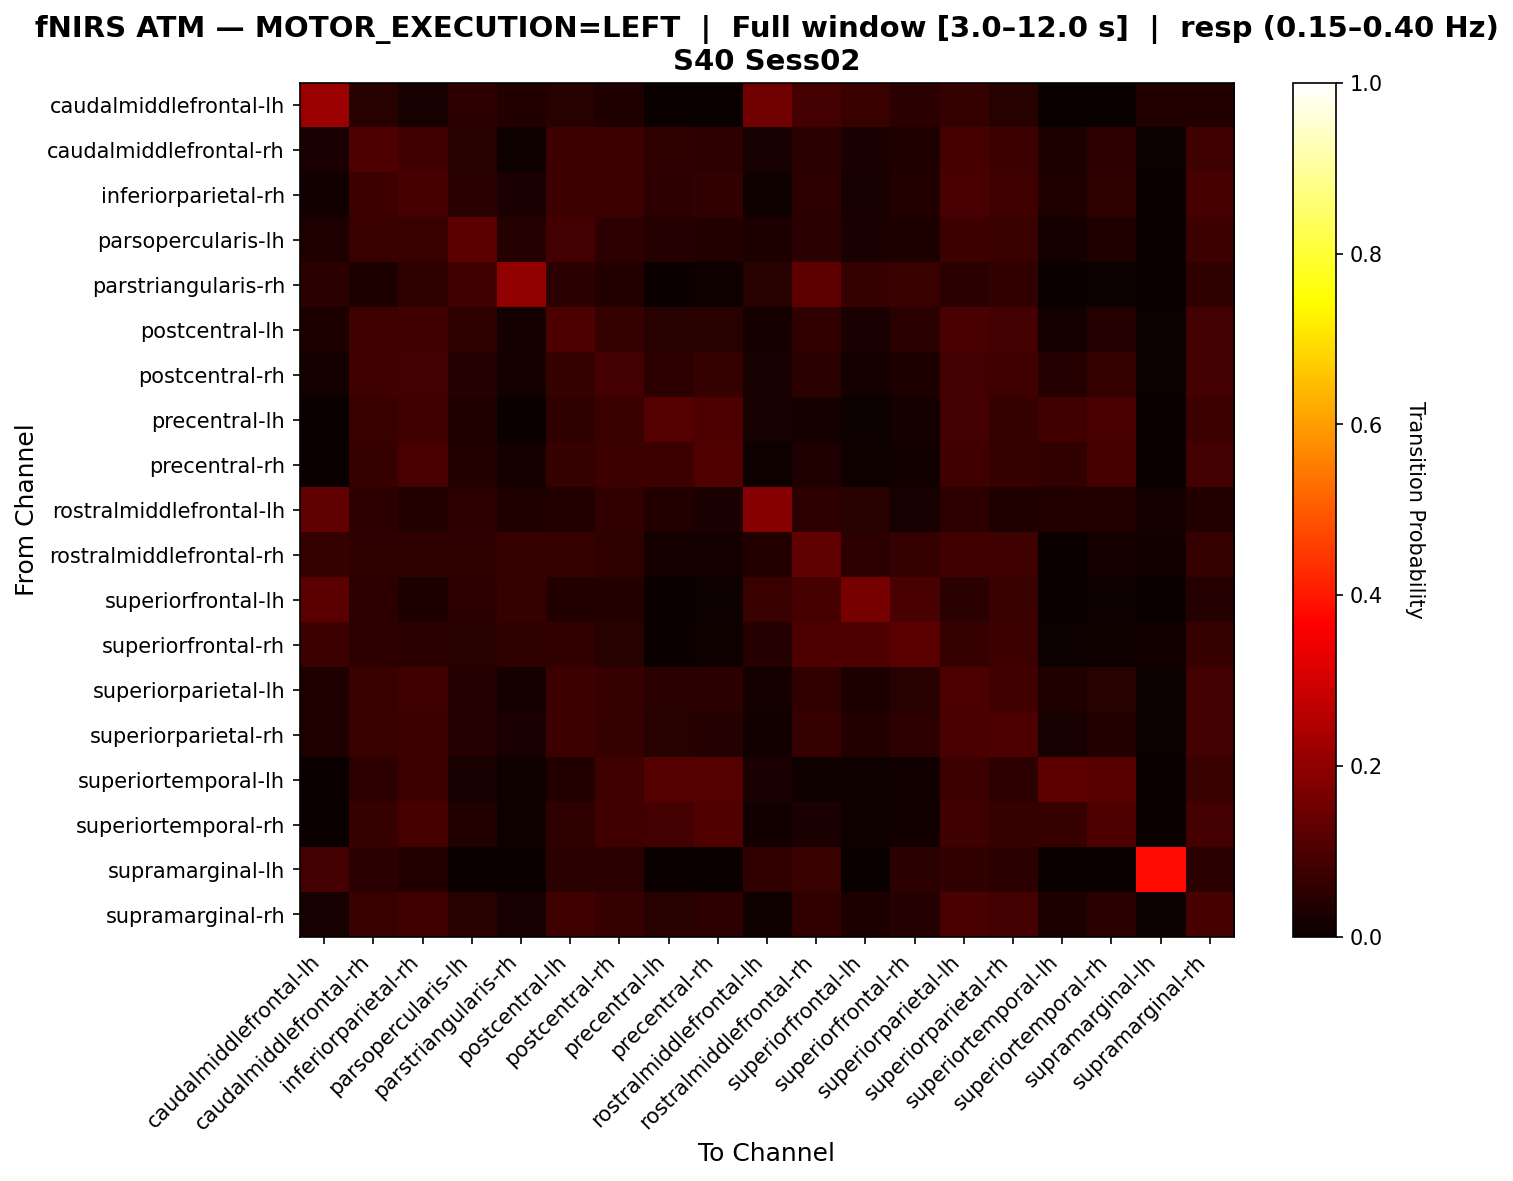

Data behind this chart, as committed beside it:
, caudalmiddlefrontal-lh, caudalmiddlefrontal-rh, inferiorparietal-rh, parsopercularis-lh, parstriangularis-rh, postcentral-lh, postcentral-rh, precentral-lh, precentral-rh, rostralmiddlefrontal-lh, rostralmiddlefrontal-rh, superiorfrontal-lh, superiorfrontal-rh, superiorparietal-lh, superiorparietal-rh, superiortemporal-lh, superiortemporal-rh, supramarginal-lh, supramarginal-rh
caudalmiddlefrontal-lh, 0.2186, 0.04372, 0.02186, 0.05464, 0.03825, 0.04372, 0.03279, 0.0, 0.0, 0.153, 0.08743, 0.07104, 0.04918, 0.06557, 0.04372, 0.0, 0.0, 0.03825, 0.03825
caudalmiddlefrontal-rh, 0.02681, 0.1046, 0.08311, 0.04558, 0.008043, 0.07775, 0.07775, 0.0563, 0.05362, 0.02145, 0.04826, 0.02681, 0.03485, 0.09115, 0.07775, 0.02949, 0.05094, 0.005362, 0.08043
inferiorparietal-rh, 0.01354, 0.07675, 0.09255, 0.0474, 0.02483, 0.07449, 0.07675, 0.05192, 0.06095, 0.01129, 0.05192, 0.02032, 0.03612, 0.09481, 0.08126, 0.03386, 0.05643, 0.002257, 0.09255
parsopercularis-lh, 0.03502, 0.07393, 0.07393, 0.1245, 0.0428, 0.08949, 0.05447, 0.0428, 0.03891, 0.03113, 0.05058, 0.02724, 0.03113, 0.07782, 0.07393, 0.01946, 0.03502, 0.0, 0.07782
parstriangularis-rh, 0.05, 0.02778, 0.05556, 0.08333, 0.2, 0.05, 0.03889, 0.0, 0.01111, 0.04444, 0.1278, 0.06667, 0.07222, 0.05, 0.06111, 0.0, 0.005556, 0.0, 0.05556
postcentral-lh, 0.02872, 0.08094, 0.08094, 0.05744, 0.01567, 0.09922, 0.06527, 0.04439, 0.04439, 0.01567, 0.06005, 0.02611, 0.047, 0.09399, 0.08616, 0.01828, 0.04178, 0.005222, 0.08877
postcentral-rh, 0.01687, 0.07952, 0.08916, 0.04096, 0.01928, 0.06265, 0.08916, 0.05301, 0.06265, 0.02169, 0.0506, 0.01928, 0.02892, 0.08916, 0.08193, 0.04096, 0.06265, 0.004819, 0.08675
precentral-lh, 0.0, 0.07168, 0.08244, 0.03226, 0.003584, 0.05735, 0.07168, 0.1111, 0.1004, 0.02151, 0.01792, 0.007168, 0.01792, 0.08602, 0.06452, 0.08244, 0.09677, 0.0, 0.07527
precentral-rh, 0.0, 0.06877, 0.09456, 0.03725, 0.01719, 0.0659, 0.07736, 0.07736, 0.106, 0.008596, 0.03152, 0.008596, 0.01433, 0.08309, 0.06877, 0.06017, 0.09169, 0.0, 0.08883
rostralmiddlefrontal-lh, 0.1311, 0.05464, 0.03825, 0.05464, 0.03279, 0.03825, 0.06011, 0.03825, 0.02732, 0.1858, 0.05464, 0.04372, 0.02186, 0.05464, 0.03279, 0.03825, 0.03825, 0.01639, 0.03825
rostralmiddlefrontal-rh, 0.06383, 0.05775, 0.05775, 0.05471, 0.06687, 0.06383, 0.05471, 0.01824, 0.01824, 0.03647, 0.1307, 0.05167, 0.06383, 0.08207, 0.07903, 0.0, 0.01824, 0.01216, 0.06991
superiorfrontal-lh, 0.1212, 0.05455, 0.0303, 0.05455, 0.06667, 0.03636, 0.03636, 0.0, 0.006061, 0.07273, 0.09091, 0.1636, 0.09697, 0.04848, 0.07273, 0.0, 0.006061, 0.0, 0.04242
superiorfrontal-rh, 0.07556, 0.05333, 0.04889, 0.04444, 0.05778, 0.06222, 0.04444, 0.0, 0.008889, 0.04, 0.1022, 0.1022, 0.1244, 0.06667, 0.07556, 0.004444, 0.008889, 0.01333, 0.06667
superiorparietal-lh, 0.03171, 0.074, 0.08034, 0.04228, 0.01903, 0.07611, 0.06977, 0.04863, 0.04863, 0.01691, 0.06131, 0.02748, 0.04651, 0.09937, 0.08457, 0.03171, 0.04651, 0.006342, 0.08879
superiorparietal-rh, 0.03163, 0.07056, 0.07543, 0.04136, 0.02676, 0.07786, 0.06569, 0.0438, 0.04136, 0.0146, 0.06813, 0.0365, 0.05353, 0.09732, 0.1022, 0.0219, 0.03893, 0.004866, 0.08759
superiortemporal-lh, 0.0, 0.05333, 0.07556, 0.02222, 0.008889, 0.03556, 0.08, 0.1111, 0.1111, 0.02667, 0.008889, 0.008889, 0.01333, 0.07556, 0.05333, 0.1289, 0.1156, 0.0, 0.07111
superiortemporal-rh, 0.0, 0.06825, 0.09199, 0.03561, 0.008902, 0.05638, 0.08309, 0.08605, 0.1068, 0.01187, 0.02671, 0.008902, 0.01187, 0.08012, 0.06528, 0.06825, 0.1039, 0.0, 0.08605
supramarginal-lh, 0.08642, 0.04938, 0.03704, 0.0, 0.0, 0.04938, 0.04938, 0.0, 0.0, 0.06173, 0.07407, 0.0, 0.04938, 0.06173, 0.04938, 0.0, 0.0, 0.3827, 0.04938
supramarginal-rh, 0.02326, 0.07188, 0.08457, 0.0444, 0.02326, 0.08034, 0.06977, 0.04651, 0.05285, 0.01057, 0.06131, 0.02748, 0.04228, 0.09725, 0.08879, 0.0296, 0.04863, 0.004228, 0.09302
